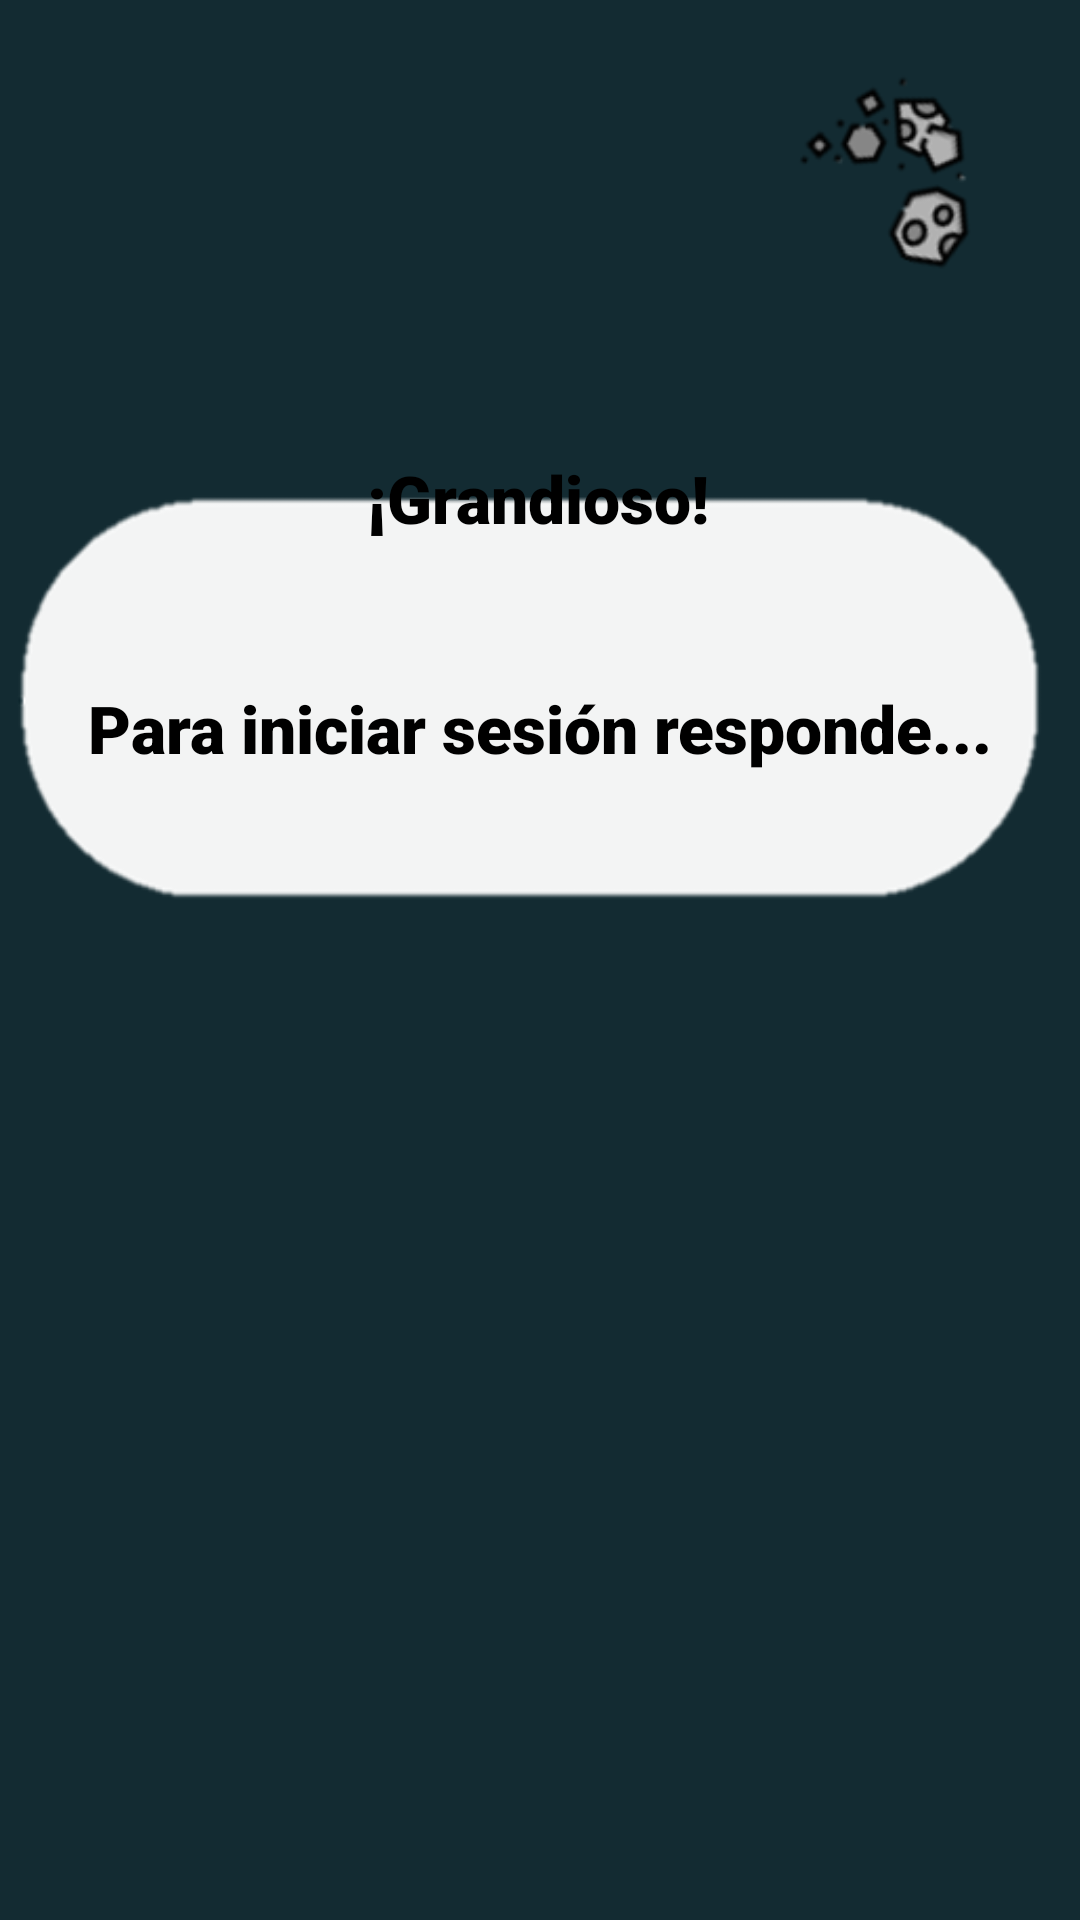

The Android layout XML behind this screen, and the referenced resources:
<!-- AndroidManifest.xml: application theme Theme.DayToDay -->
<!-- res/layout/activity_instrucciones_is.xml -->
<?xml version="1.0" encoding="utf-8"?>
<androidx.constraintlayout.widget.ConstraintLayout xmlns:android="http://schemas.android.com/apk/res/android"
    xmlns:app="http://schemas.android.com/apk/res-auto"
    xmlns:tools="http://schemas.android.com/tools"
    android:layout_width="match_parent"
    android:layout_height="match_parent"
    android:background="#132B32">

    <ImageView
        android:id="@+id/imageView18"
        android:layout_width="92dp"
        android:layout_height="81dp"
        app:layout_constraintBottom_toBottomOf="parent"
        app:layout_constraintEnd_toEndOf="parent"
        app:layout_constraintHorizontal_bias="0.949"
        app:layout_constraintStart_toStartOf="parent"
        app:layout_constraintTop_toTopOf="parent"
        app:layout_constraintVertical_bias="0.024"
        app:srcCompat="@drawable/asteroides1" />

    <ImageView
        android:id="@+id/imageView17"
        android:layout_width="wrap_content"
        android:layout_height="wrap_content"
        android:layout_marginTop="120dp"
        app:layout_constraintBottom_toBottomOf="@+id/imageView"
        app:layout_constraintEnd_toEndOf="parent"
        app:layout_constraintHorizontal_bias="0.0"
        app:layout_constraintStart_toStartOf="parent"
        app:layout_constraintTop_toTopOf="parent"
        app:layout_constraintVertical_bias="0.317"
        app:srcCompat="@drawable/text1" />

    <ImageView
        android:id="@+id/imageView7"
        android:layout_width="wrap_content"
        android:layout_height="wrap_content"
        app:layout_constraintBottom_toBottomOf="parent"
        app:layout_constraintEnd_toEndOf="parent"
        app:layout_constraintHorizontal_bias="0.496"
        app:layout_constraintStart_toStartOf="parent"
        app:layout_constraintTop_toTopOf="parent"
        app:layout_constraintVertical_bias="1.0"
        app:srcCompat="@drawable/day" />

    <TextView
        android:id="@+id/textView9"
        android:layout_width="wrap_content"
        android:layout_height="wrap_content"
        android:fontFamily="sans-serif-black"
        android:text="¡Grandioso!"
        android:textColor="@color/black"
        android:textSize="22sp"
        app:layout_constraintBottom_toBottomOf="parent"
        app:layout_constraintEnd_toEndOf="parent"
        app:layout_constraintHorizontal_bias="0.498"
        app:layout_constraintStart_toStartOf="parent"
        app:layout_constraintTop_toTopOf="parent"
        app:layout_constraintVertical_bias="0.248" />

    <TextView
        android:id="@+id/textView10"
        android:layout_width="349dp"
        android:layout_height="56dp"
        android:layout_marginTop="228dp"
        android:fontFamily="sans-serif-black"
        android:text="Para iniciar sesión responde..."
        android:textAlignment="center"
        android:textColor="@color/black"
        android:textSize="22sp"
        android:textStyle="normal"
        app:layout_constraintBottom_toBottomOf="@+id/imageView"
        app:layout_constraintEnd_toEndOf="parent"
        app:layout_constraintStart_toStartOf="parent"
        app:layout_constraintTop_toTopOf="parent"
        app:layout_constraintVertical_bias="0.404" />
</androidx.constraintlayout.widget.ConstraintLayout>
<!-- resources referenced by this layout -->
<resources>
  <!-- drawable asteroides1: png bitmap (drawable, 6702 bytes) -->
  <!-- drawable text1: png bitmap (drawable, 6388 bytes) -->
  <style name="Theme.DayToDay" parent="Theme.MaterialComponents.DayNight.DarkActionBar">
          
          <item name="colorPrimary">@color/purple_500</item>
          <item name="colorPrimaryVariant">@color/purple_700</item>
          <item name="colorOnPrimary">@color/white</item>
          
          <item name="colorSecondary">@color/teal_200</item>
          <item name="colorSecondaryVariant">@color/teal_700</item>
          <item name="colorOnSecondary">@color/black</item>
          
          <item name="android:statusBarColor" tools:targetApi="l">?attr/colorPrimaryVariant</item>
          
      </style>
  <!-- not gathered from this repository: default colours our renderer supplied (Android Studio template values) -->
  <color name="purple_500">#FF6200EE</color>
  <color name="purple_700">#FF3700B3</color>
  <color name="teal_200">#FF03DAC5</color>
  <color name="teal_700">#FF018786</color>
  <color name="black">#FF000000</color>
  <color name="white">#FFFFFFFF</color>
</resources>
